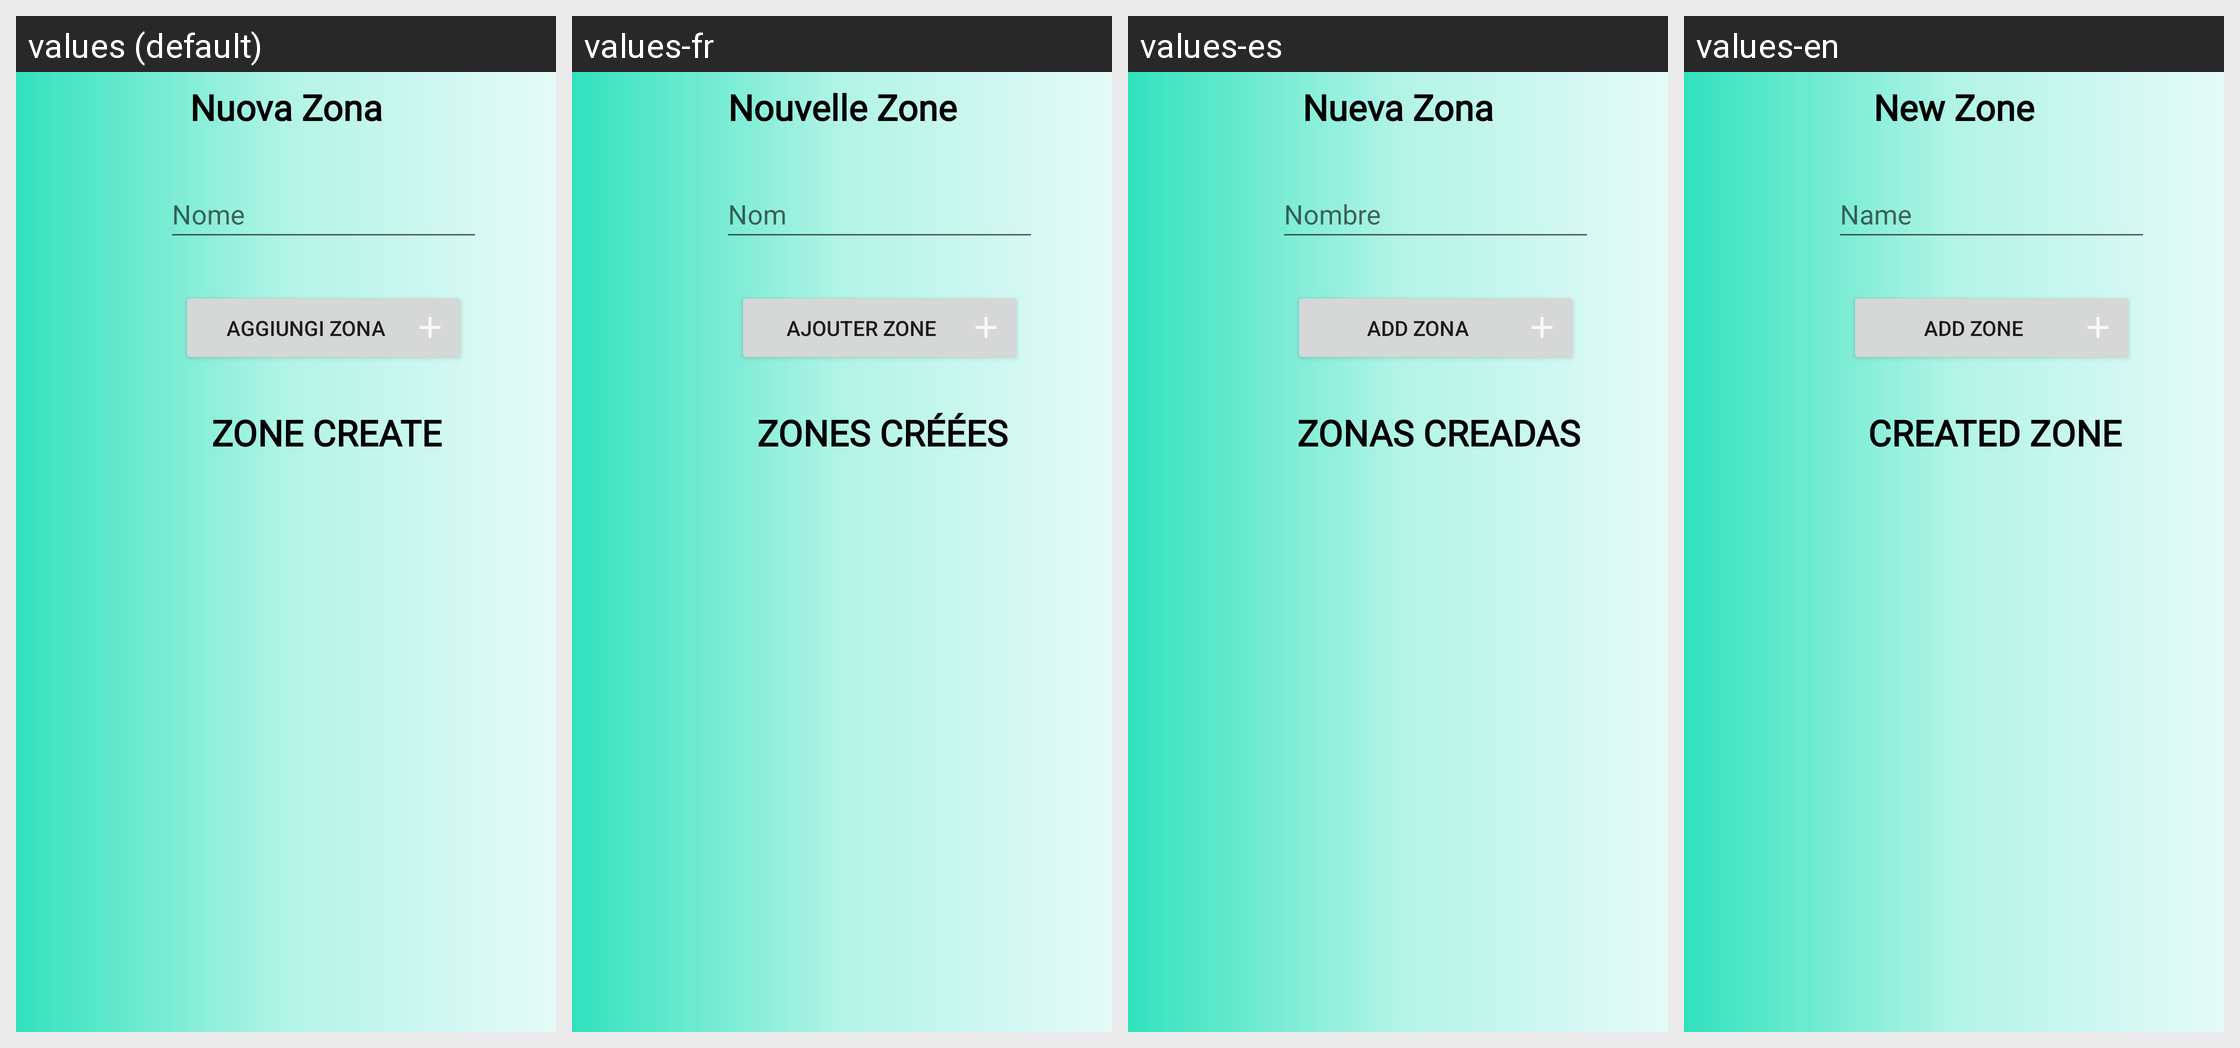

Locale-by-locale string values for the Android screen shown in this grid:
Android screen res/layout/fragment_crea_zone_wizard.xml rendered under 4 locales, left to right: values (default), values-fr, values-es, values-en. Device: Nexus 5 (rendered at 1080×1920; each locale shown at half size, 540×960, under a caption strip naming it); theme Theme.AlphaTour.
Strings drawn on this screen, with the default value and each locale's value (text and hints the layout hard-codes, and strings that could not be matched under every locale, appear in the picture but are not listed):

name
  values: Nome
  values-fr: Nom
  values-es: Nombre
  values-en: Name

new_zone
  values: Nuova Zona
  values-fr: Nouvelle Zone
  values-es: Nueva Zona
  values-en: New Zone

created_zone
  values: ZONE CREATE
  values-fr: ZONES CRÉÉES
  values-es: ZONAS CREADAS
  values-en: CREATED ZONE

add_zone
  values: Aggiungi Zona
  values-fr: Ajouter Zone
  values-es: Add Zona
  values-en: Add Zone
